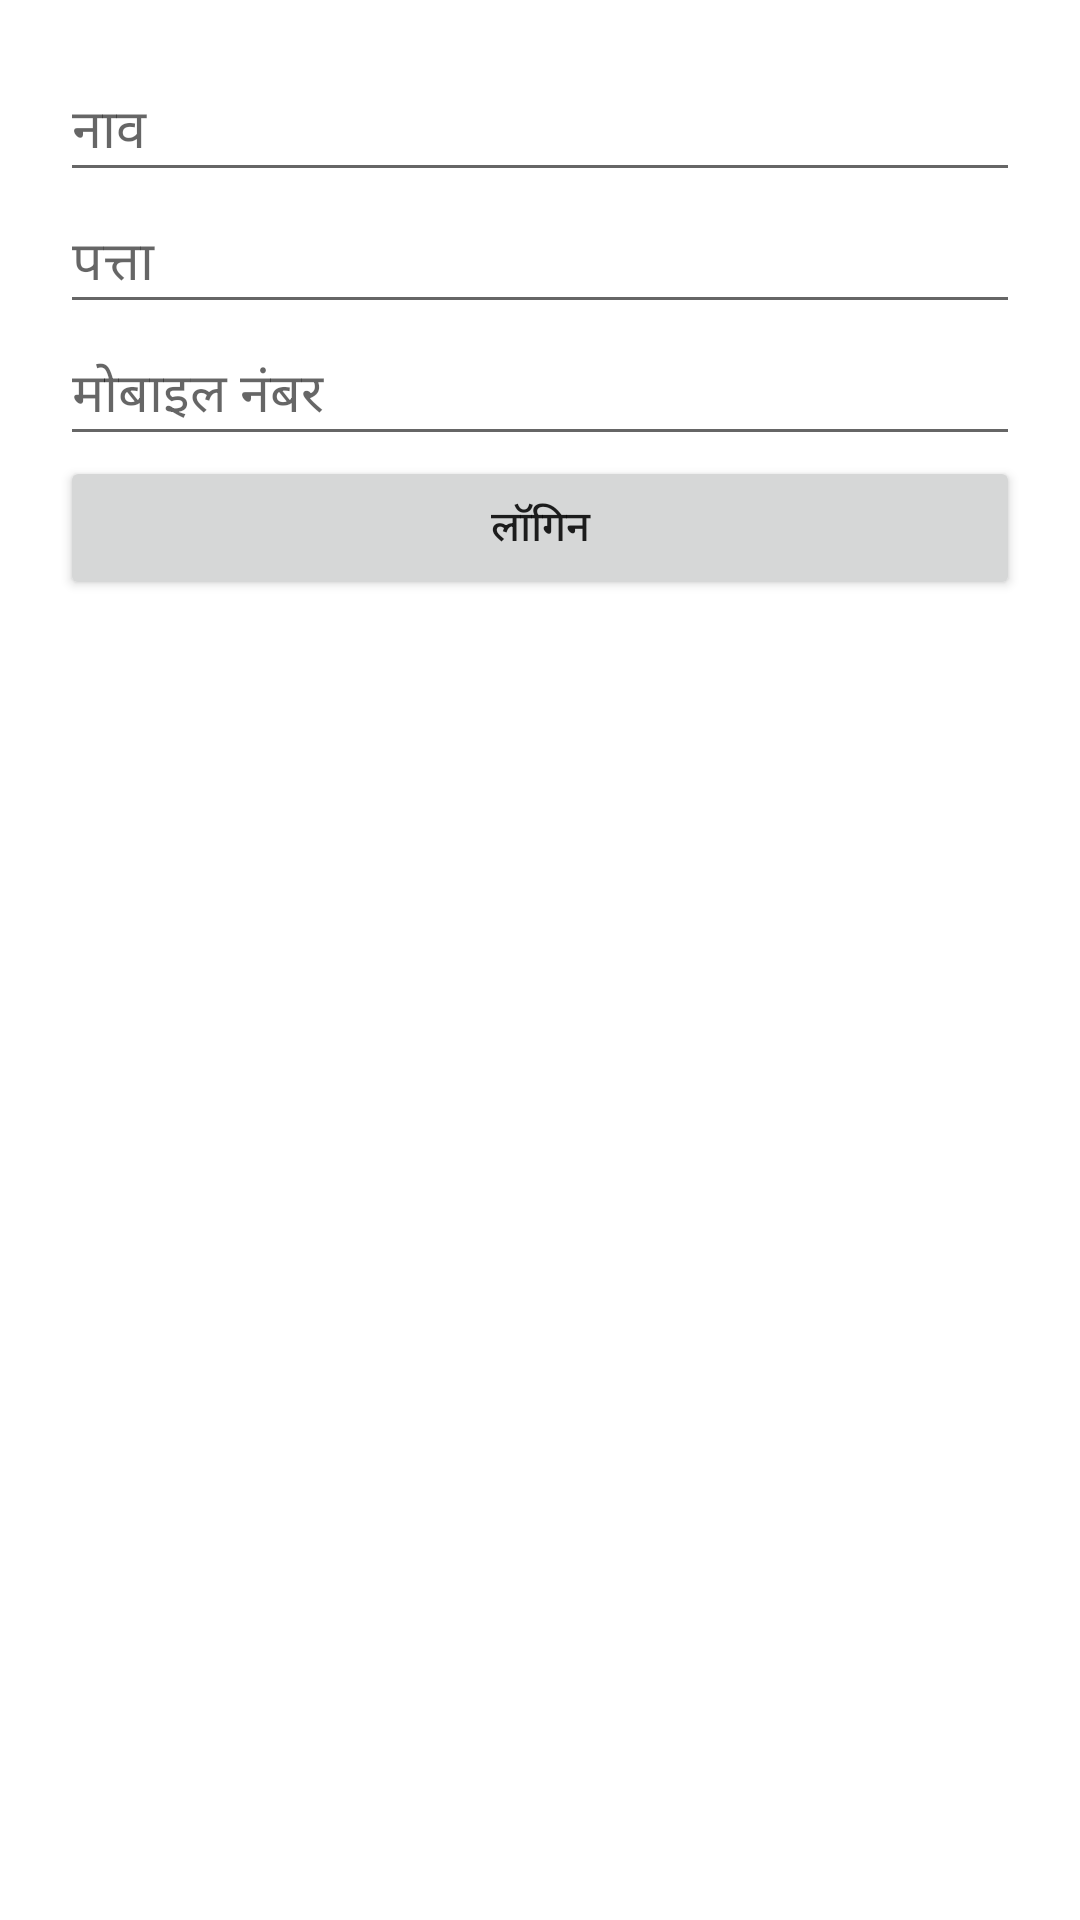

This screen was rendered from an Android layout file. Write that file and the resources it references.
<!-- AndroidManifest.xml: application theme Theme.FarmingApp -->
<!-- res/layout/activity_customer_login.xml -->
<LinearLayout xmlns:android="http://schemas.android.com/apk/res/android"
    android:orientation="vertical"
    android:padding="20dp"
    android:layout_width="match_parent"
    android:layout_height="match_parent">

    <EditText android:id="@+id/etName" android:hint="नाव" android:layout_width="match_parent" android:layout_height="wrap_content"/>
    <EditText android:id="@+id/etAddress" android:hint="पत्ता" android:layout_width="match_parent" android:layout_height="wrap_content"/>
    <EditText android:id="@+id/etMobile" android:hint="मोबाइल नंबर" android:inputType="phone" android:layout_width="match_parent" android:layout_height="wrap_content"/>

    <Button android:id="@+id/btnLogin" android:text="लॉगिन" android:layout_width="match_parent" android:layout_height="wrap_content"/>
</LinearLayout>
<!-- resources referenced by this layout -->
<resources>
  <style name="Theme.FarmingApp" parent="Theme.MaterialComponents.DayNight.DarkActionBar">
          
          <item name="colorPrimary">@color/purple_500</item>
          <item name="colorPrimaryVariant">@color/purple_700</item>
          <item name="colorOnPrimary">@color/white</item>
          
          <item name="colorSecondary">@color/teal_200</item>
          <item name="colorSecondaryVariant">@color/teal_700</item>
          <item name="colorOnSecondary">@color/black</item>
          
          <item name="android:statusBarColor">?attr/colorPrimaryVariant</item>
          
      </style>
  <!-- not gathered from this repository: default colours our renderer supplied (Android Studio template values) -->
  <color name="purple_500">#FF6200EE</color>
  <color name="purple_700">#FF3700B3</color>
  <color name="teal_200">#FF03DAC5</color>
  <color name="teal_700">#FF018786</color>
  <color name="black">#FF000000</color>
  <color name="white">#FFFFFFFF</color>
</resources>
